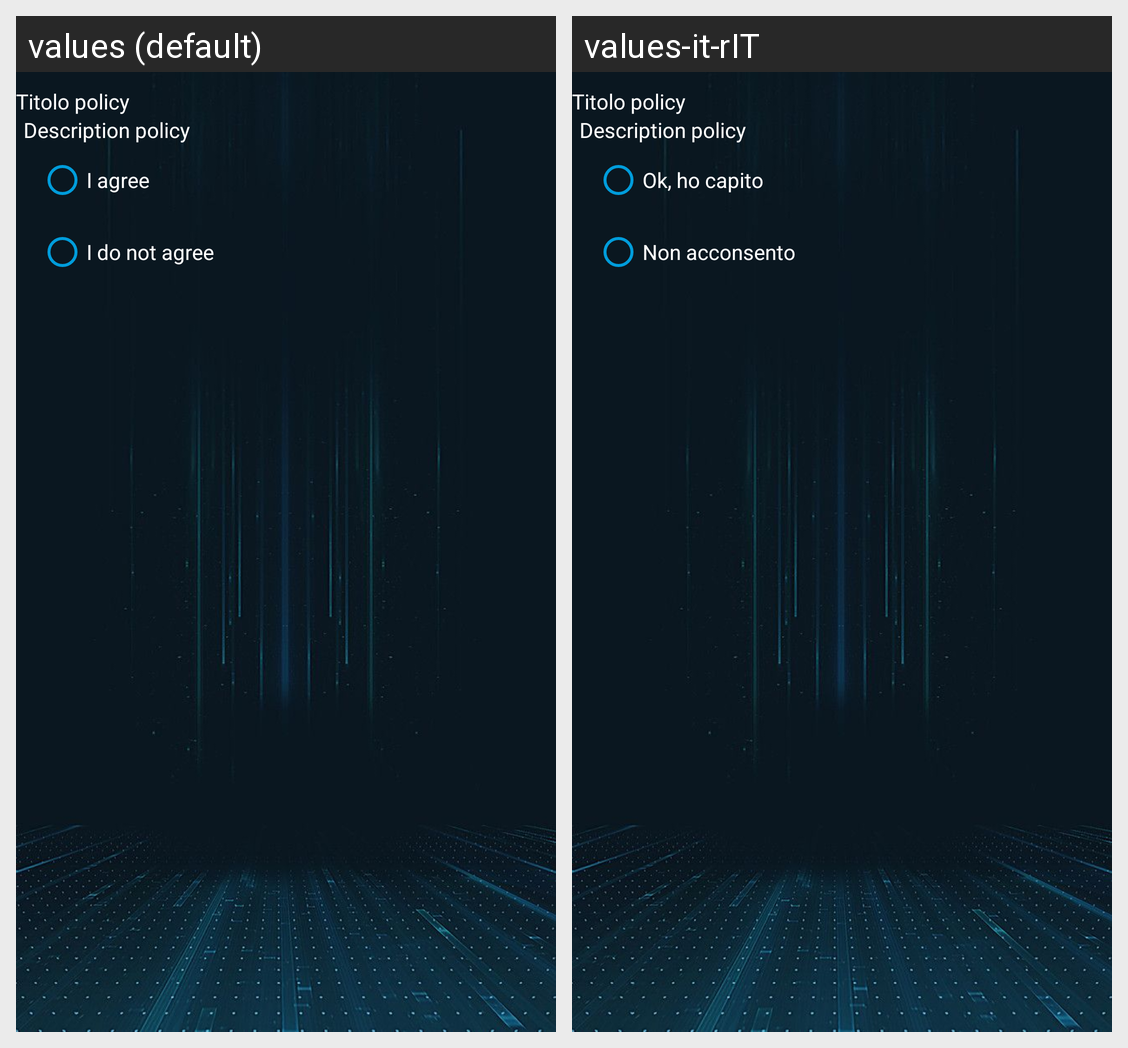

Strings drawn on this Android screen and how each of the app's shown locales translates them:
Android screen res/layout/link_slider_page.xml rendered under 2 locales, left to right: values (default), values-it-rIT. Device: Nexus 5 (rendered at 1080×1920; each locale shown at half size, 540×960, under a caption strip naming it); theme AppTheme.
Strings drawn on this screen, with the default value and each locale's value (text and hints the layout hard-codes, and strings that could not be matched under every locale, appear in the picture but are not listed):

titolo_policy
  values: Titolo policy
  values-it-rIT: Titolo policy

description_policy
  values: Description policy
  values-it-rIT: Description policy

radio_accept
  values: I agree
  values-it-rIT: Ok, ho capito

radio_reject
  values: I do not agree
  values-it-rIT: Non acconsento
